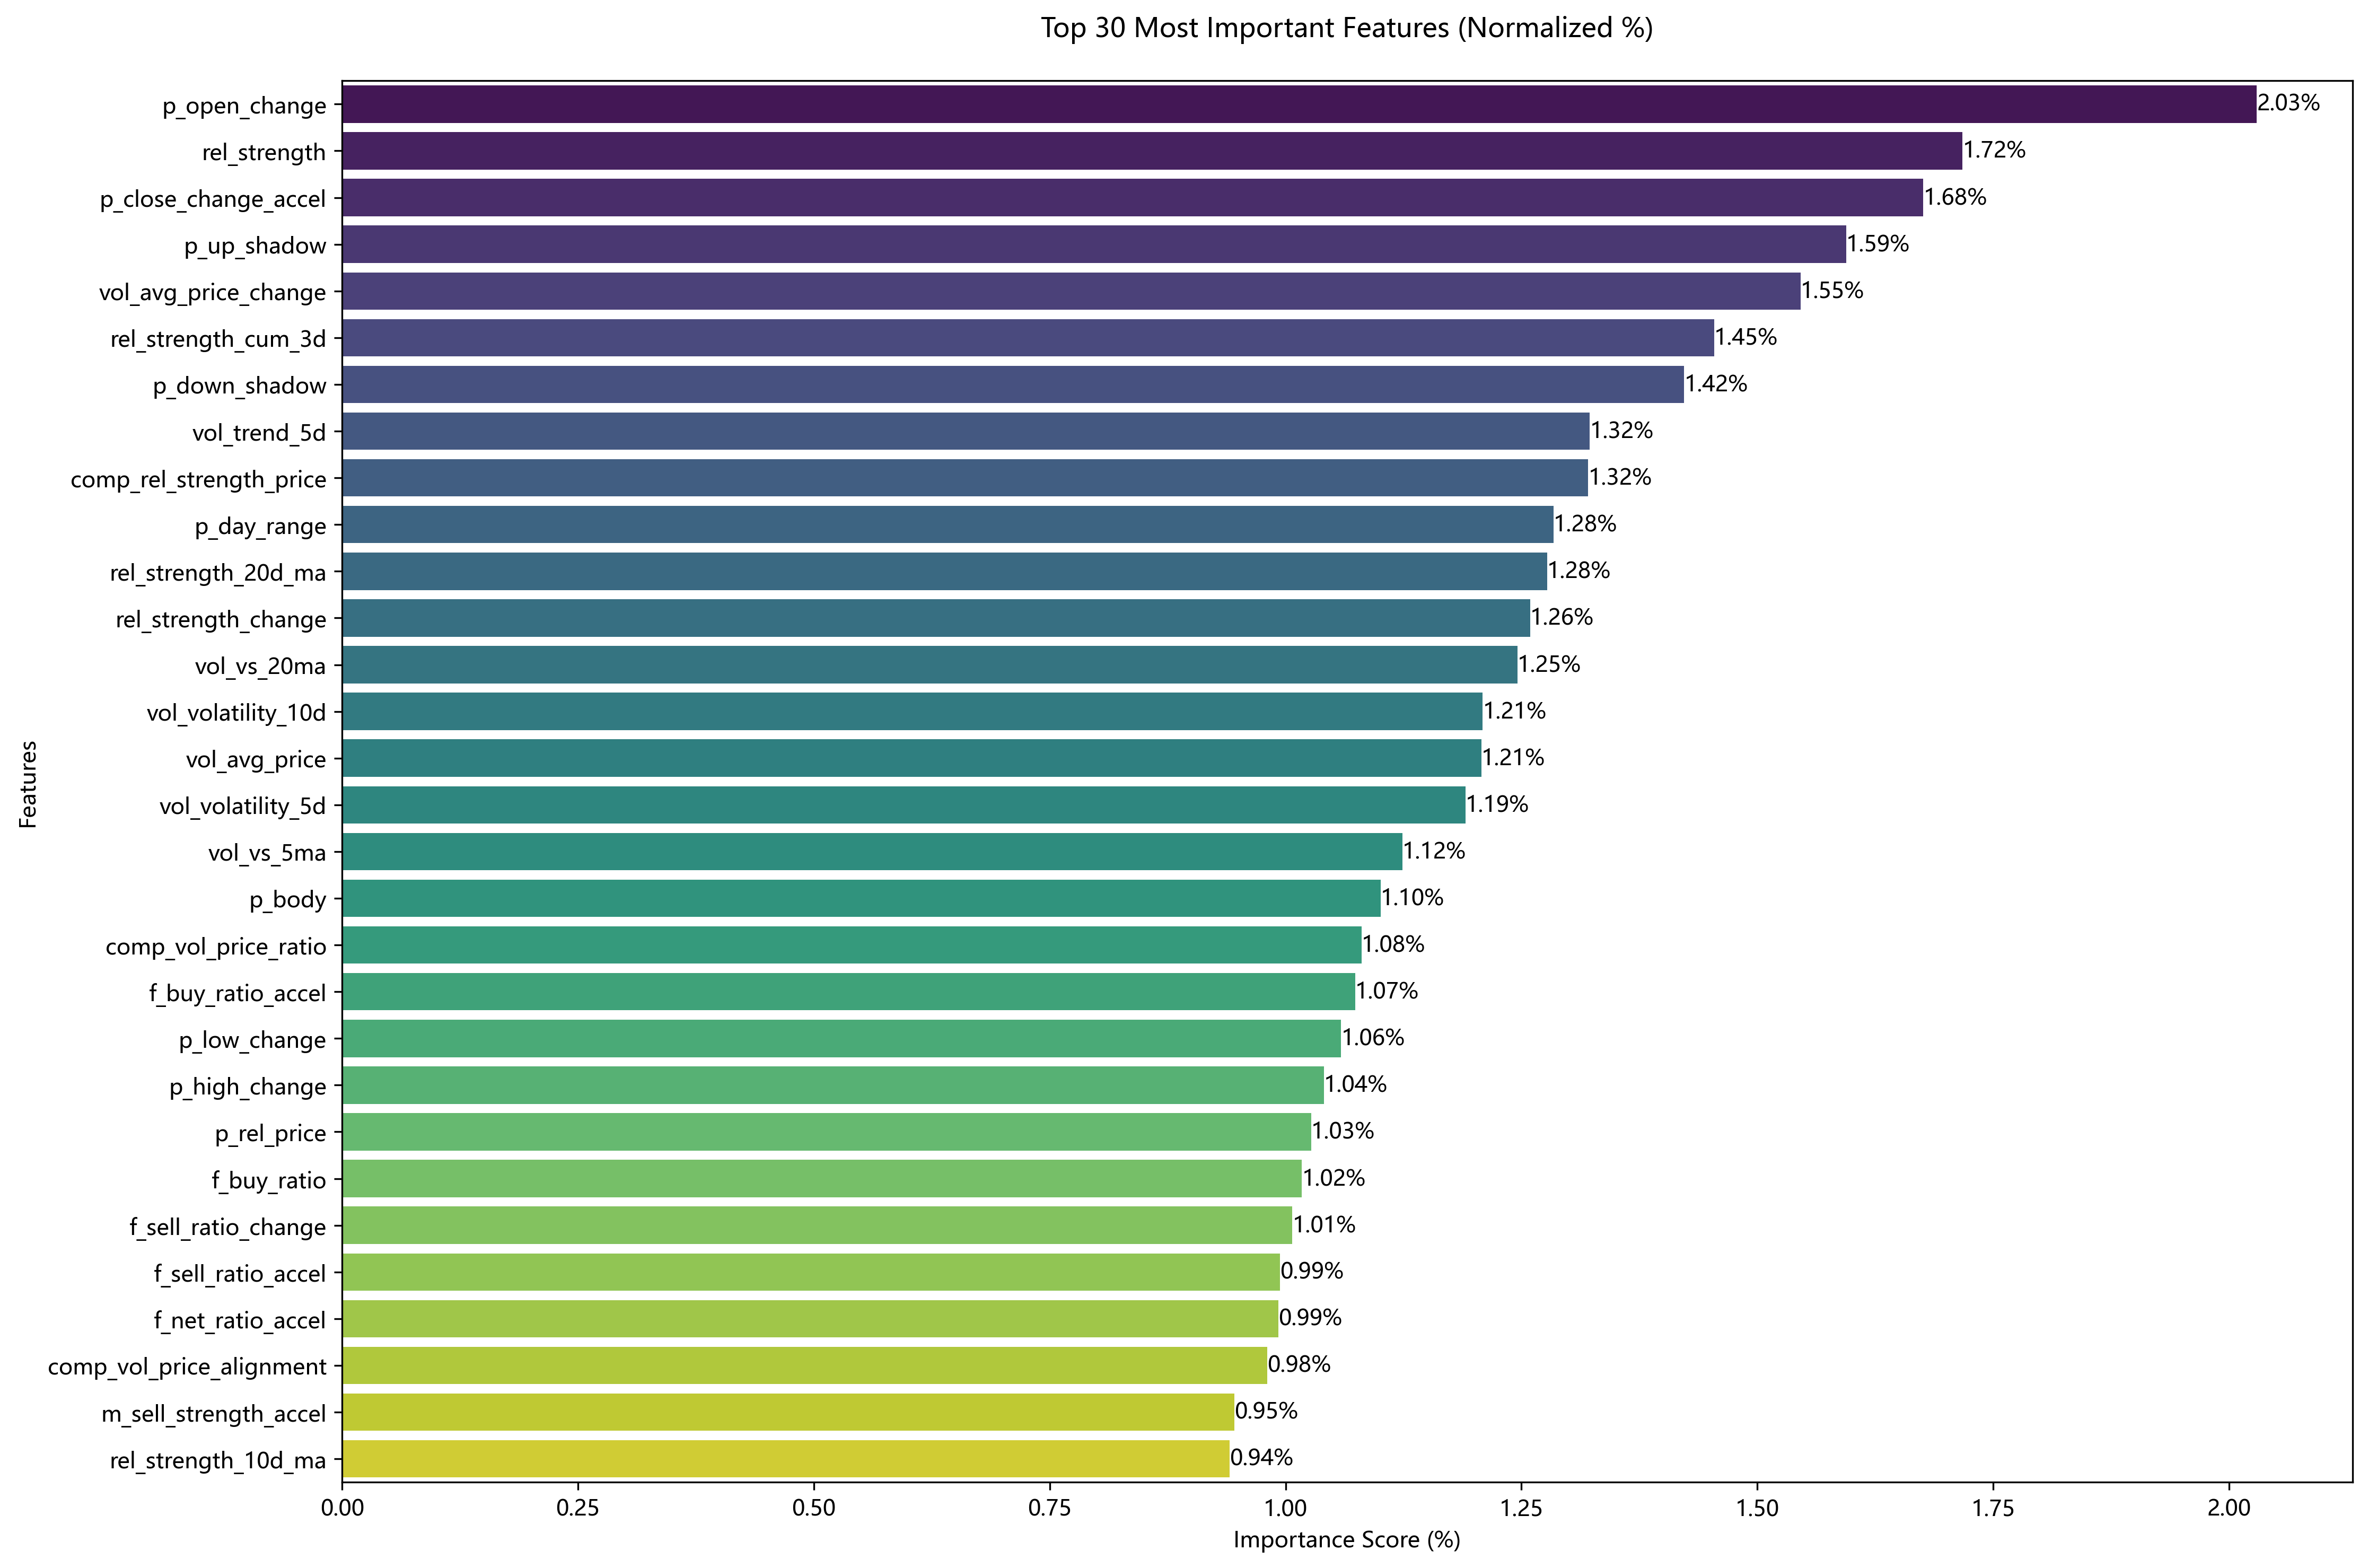

Values plotted in this chart, from the file beside it:
feature, importance, importance_normalized
p_open_change, 1217, 2.03
rel_strength, 1030, 1.718
p_close_change_accel, 1005, 1.676
p_up_shadow, 956.0, 1.594
vol_avg_price_change, 927.0, 1.546
rel_strength_cum_3d, 872.0, 1.454
p_down_shadow, 853.0, 1.423
vol_trend_5d, 793.0, 1.322
comp_rel_strength_price, 792.0, 1.321
p_day_range, 770.0, 1.284
rel_strength_20d_ma, 766.0, 1.277
rel_strength_change, 755.0, 1.259
vol_vs_20ma, 747.0, 1.246
vol_volatility_10d, 725.0, 1.209
vol_avg_price, 724.0, 1.207
vol_volatility_5d, 714.0, 1.191
vol_vs_5ma, 674.0, 1.124
p_body, 660.0, 1.101
comp_vol_price_ratio, 648.0, 1.081
f_buy_ratio_accel, 644.0, 1.074
p_low_change, 635.0, 1.059
p_high_change, 624.0, 1.041
p_rel_price, 616.0, 1.027
f_buy_ratio, 610.0, 1.017
f_sell_ratio_change, 604.0, 1.007
f_sell_ratio_accel, 596.0, 0.9939
f_net_ratio_accel, 595.0, 0.9923
comp_vol_price_alignment, 588.0, 0.9806
m_sell_strength_accel, 567.0, 0.9456
rel_strength_10d_ma, 564.0, 0.9406
comp_f_price_alignment, 556.0, 0.9272
s_balance_change_ratio_5d_ma, 541.0, 0.9022
s_buy_strength_5d_ma, 538.0, 0.8972
f_buy_ratio_change, 538.0, 0.8972
rel_strength_5d_ma, 534.0, 0.8905
p_close_change, 532.0, 0.8872
comp_f_m_divergence, 518.0, 0.8639
ms_ratio, 509.0, 0.8488
vol_change, 505.0, 0.8422
ms_net_flow_5d_ma, 505.0, 0.8422
s_sell_strength, 502.0, 0.8372
f_net_ratio_2d, 500.0, 0.8338
f_imbalance, 494.0, 0.8238
m_sell_strength_5d_ma, 483.0, 0.8055
ms_activity_accel, 482.0, 0.8038
s_usage_ratio_accel, 476.0, 0.7938
ms_ratio_5d_ma, 475.0, 0.7921
comp_f_m_alignment, 474.0, 0.7905
s_sell_strength_5d_ma, 472.0, 0.7871
s_buy_strength, 468.0, 0.7805
m_balance_change_ratio_5d_ma, 468.0, 0.7805
f_net_ratio_3d, 466.0, 0.7771
f_net_ratio_5d, 463.0, 0.7721
f_sell_ratio, 460.0, 0.7671
s_usage_ratio_change, 456.0, 0.7605
s_buy_strength_accel, 448.0, 0.7471
s_sell_strength_accel, 448.0, 0.7471
f_pressure_ratio, 447.0, 0.7454
vol_money_change, 444.0, 0.7404
s_buy_strength_change, 443.0, 0.7388
... 70 more rows
